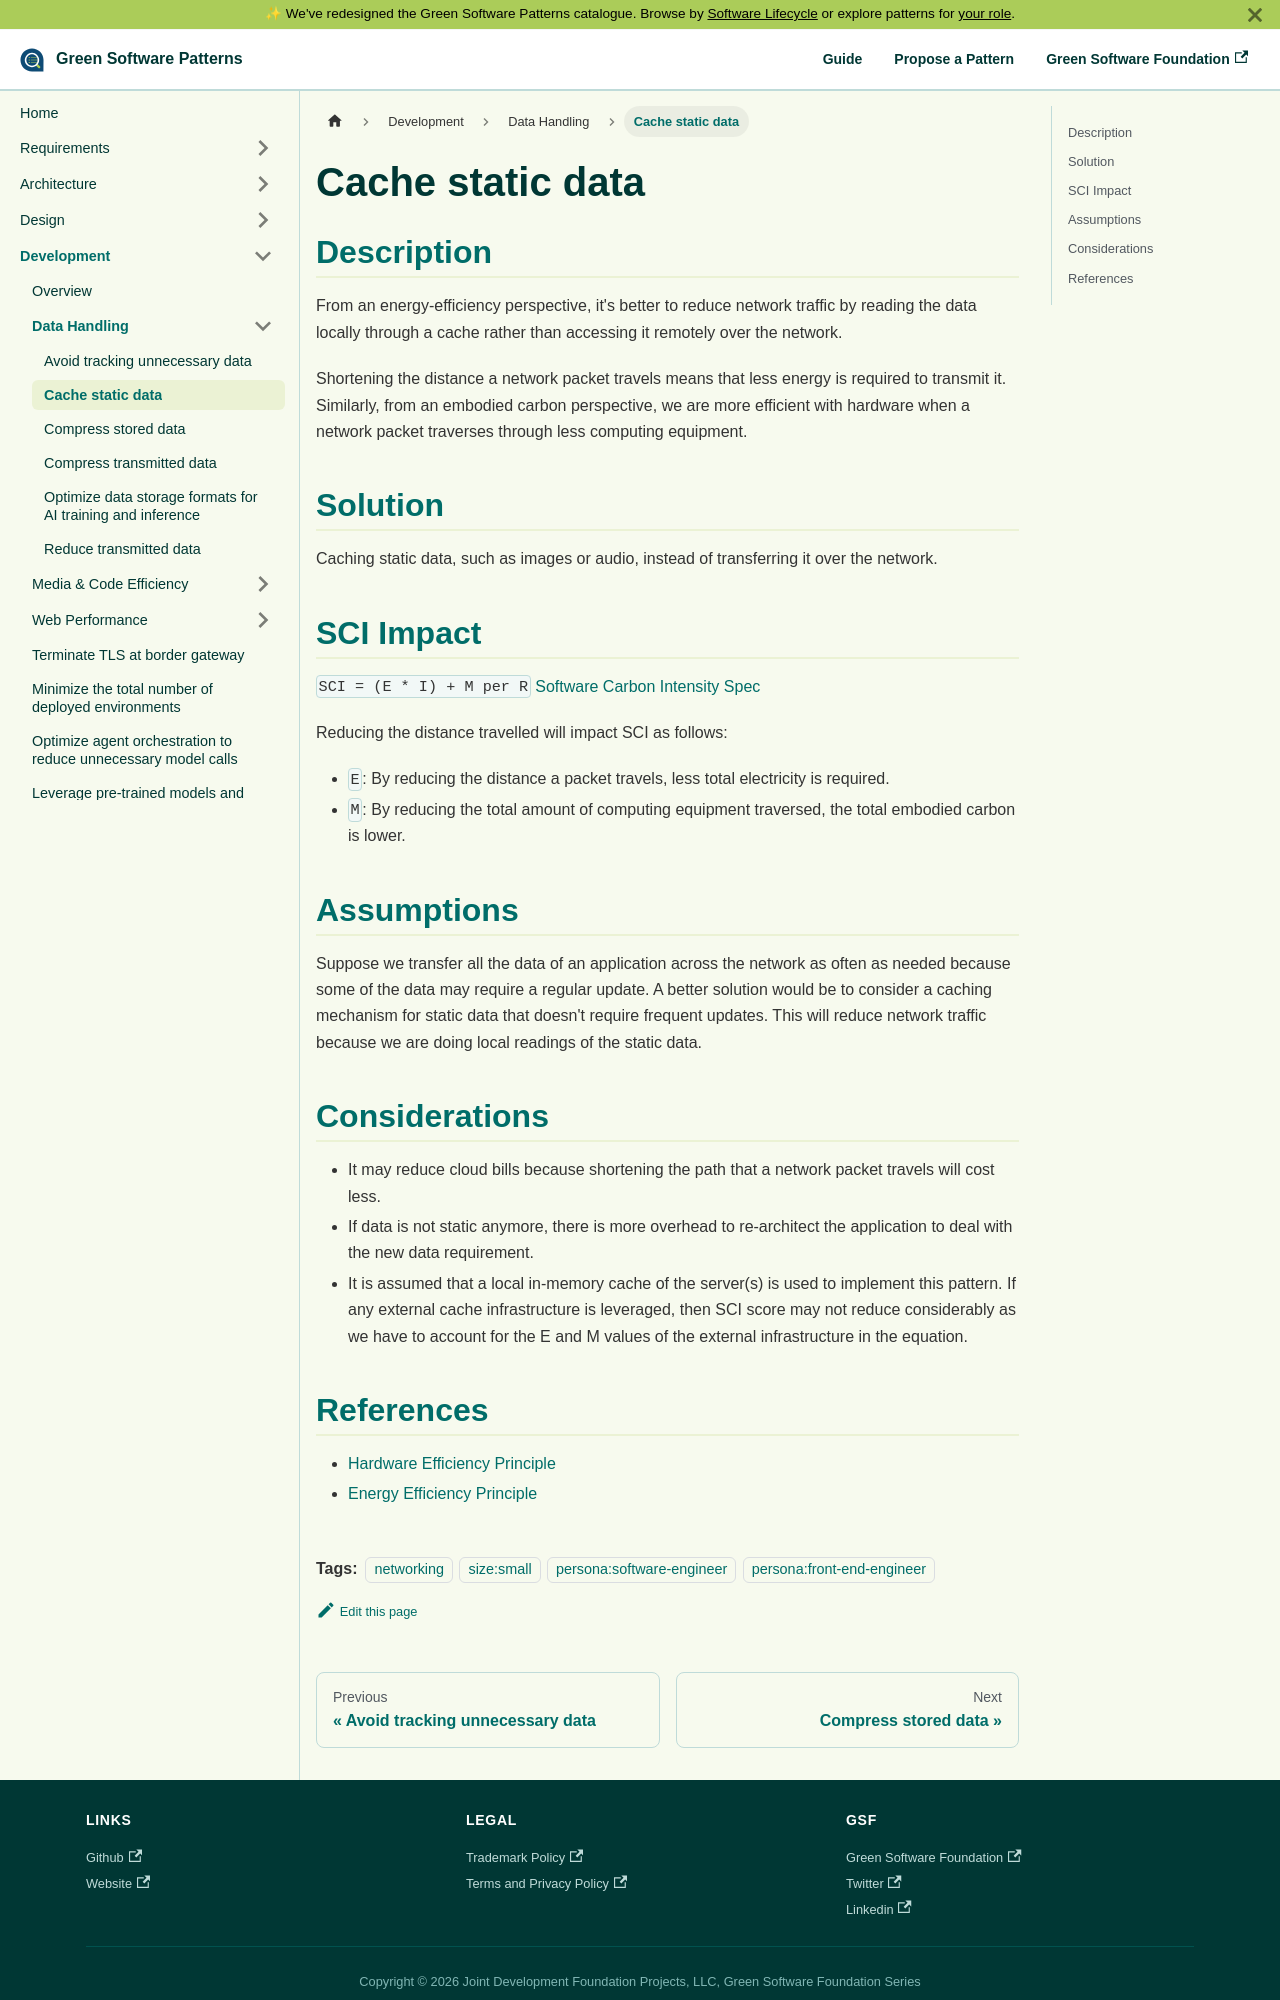

repository: Green-Software-Foundation/patterns · page: development/data-handling/cache-static-data/index.html · generator: docusaurus

---
version: 1.0
submitted_by: greenhsu123
published_date: 2022-11-10
category: cloud
description: From an energy-efficiency perspective, it's better to reduce network traffic by reading the data locally through a cache rather than accessing it remotely over the network. Shortening the distance a network packet travels means that less energy is required to transmit it. Similarly, from an embodied carbon perspective, we are more efficient with hardware when a network packet traverses through less computing equipment. 
tags: 
 - networking
 - size:small
 - persona:software-engineer
 - persona:front-end-engineer
---

# Cache static data

## Description
From an energy-efficiency perspective, it's better to reduce network traffic by reading the data locally through a cache rather than accessing it remotely over the network. 

Shortening the distance a network packet travels means that less energy is required to transmit it. Similarly, from an embodied carbon perspective, we are more efficient with hardware when a network packet traverses through less computing equipment. 

## Solution
Caching static data, such as images or audio, instead of transferring it over the network. 

## SCI Impact

`SCI = (E * I) + M per R`
[Software Carbon Intensity Spec](https://grnsft.org/sci)

Reducing the distance travelled will impact SCI as follows:

- `E`: By reducing the distance a packet travels, less total electricity is required. 
- `M`: By reducing the total amount of computing equipment traversed, the total embodied carbon is lower.

## Assumptions
Suppose we transfer all the data of an application across the network as often as needed because some of the data may require a regular update. A better solution would be to consider a caching mechanism for static data that doesn't require frequent updates. This will reduce network traffic because we are doing local readings of the static data. 


## Considerations
- It may reduce cloud bills because shortening the path that a network packet travels will cost less. 
- If data is not static anymore, there is more overhead to re-architect the application to deal with the new data requirement.
- It is assumed that a local in-memory cache of the server(s) is used to implement this pattern. If any external cache infrastructure is leveraged, then SCI score may not reduce considerably as we have to account for the E and M values of the external infrastructure in the equation.
